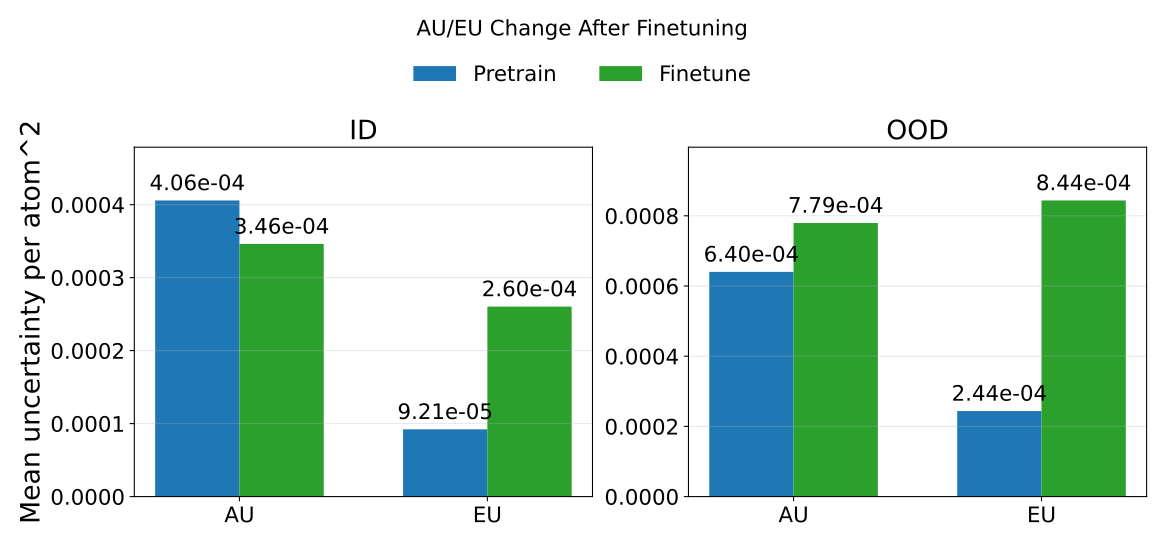

Values plotted in this chart, from the file beside it:
phase, split, mean_au, mean_eu, mean_tu, rmse_energy
pretrain, id, 0.0004057, 9.212487145086924e-05, 0.0004978, 0.9219
pretrain, ood, 0.0006402, 0.0002437, 0.000884, 0.9312
finetune, id, 0.0003461, 0.0002603, 0.0006064, 0.01467
finetune, ood, 0.0007795, 0.0008437, 0.001623, 0.04144
